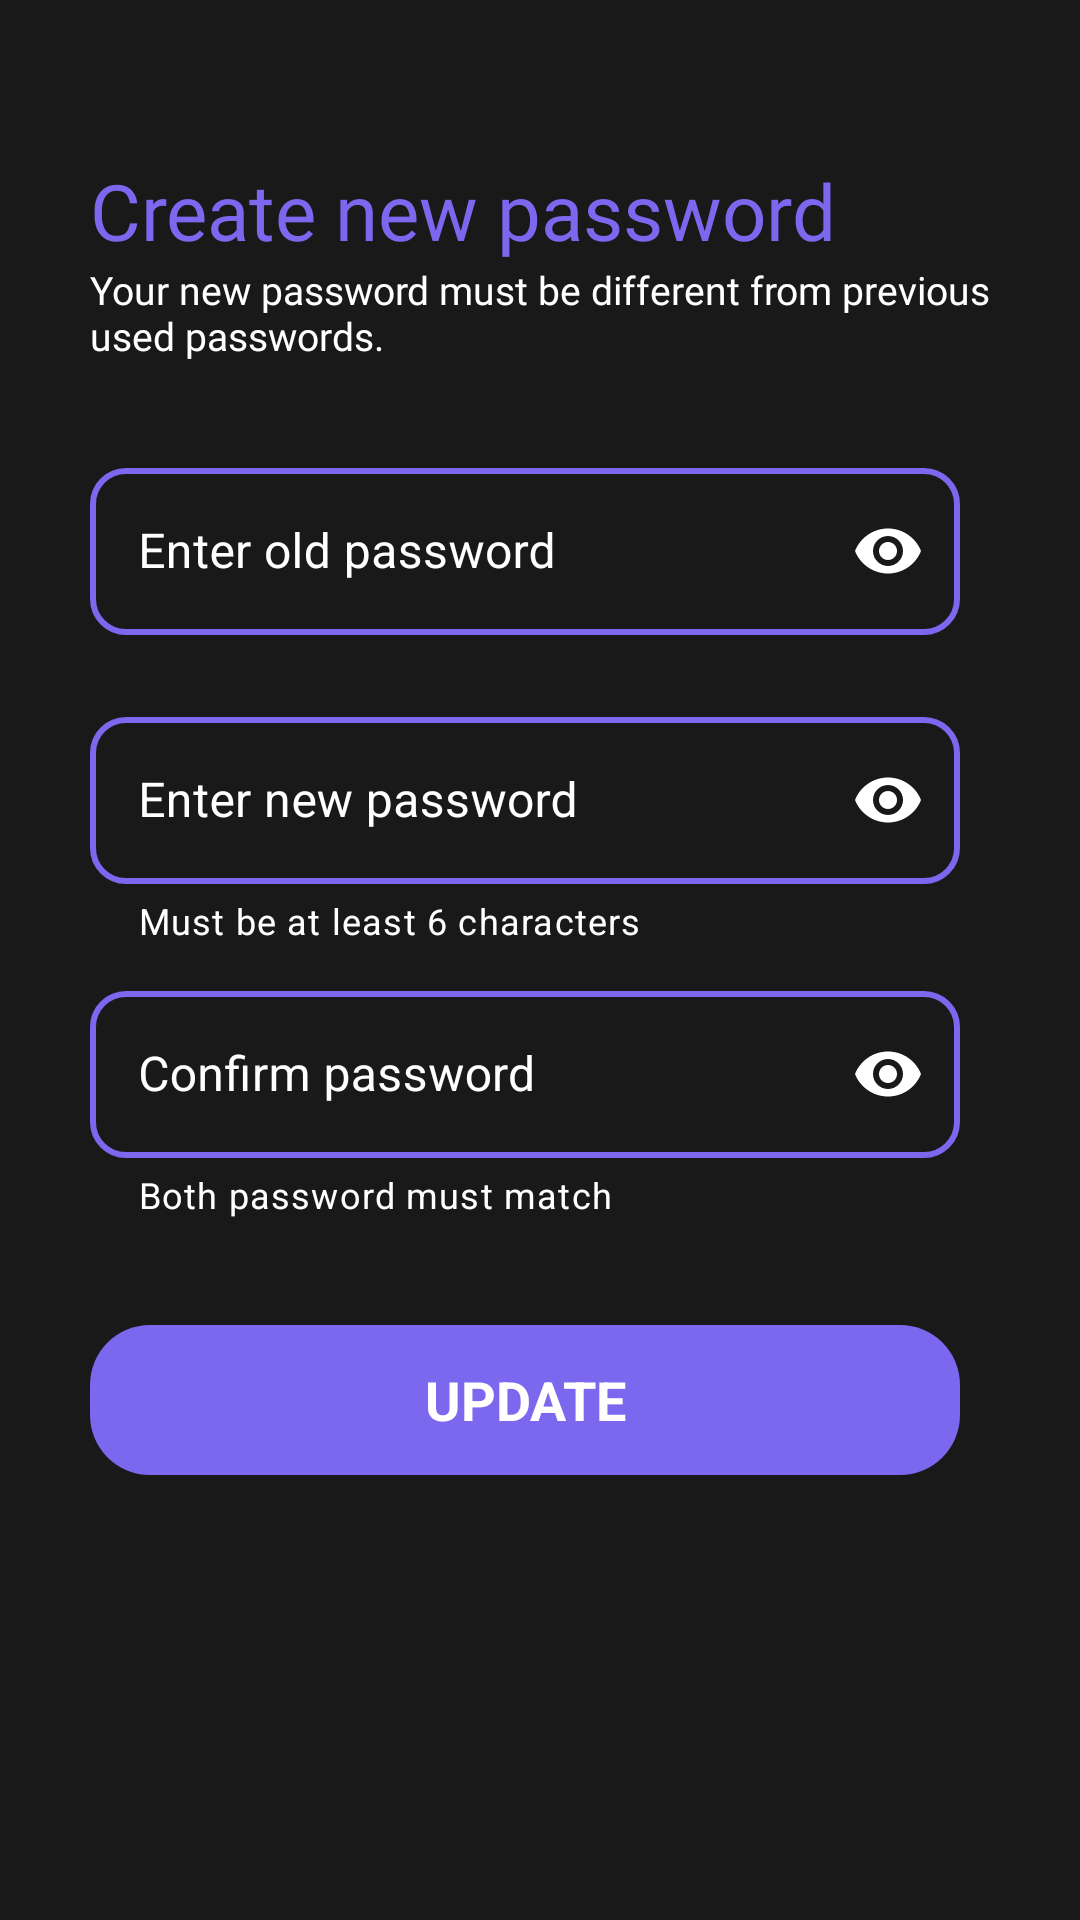

This screen was rendered from an Android layout file. Write that file and the resources it references.
<!-- AndroidManifest.xml: application theme Theme.SMSHelper -->
<!-- res/layout/fragment_reset_password_fragment.xml -->
<?xml version="1.0" encoding="utf-8"?>
<androidx.constraintlayout.widget.ConstraintLayout xmlns:android="http://schemas.android.com/apk/res/android"
    xmlns:app="http://schemas.android.com/apk/res-auto"
    xmlns:tools="http://schemas.android.com/tools"
    android:layout_width="match_parent"
    android:layout_height="match_parent"
    android:background="@color/Background_color"
    android:theme="@style/Theme.SMSHelper">

    <TextView
        android:id="@+id/text_desc"
        android:layout_width="match_parent"
        android:layout_height="wrap_content"
        android:layout_marginLeft="30dp"
        android:layout_marginRight="15dp"
        android:fontFamily="@font/architects_daughter"
        android:gravity="start"
        android:text="@string/desc_create_pass"
        android:textColor="@color/white"
        android:textSize="13dp"
        app:layout_constraintBottom_toBottomOf="parent"
        app:layout_constraintEnd_toEndOf="parent"
        app:layout_constraintHorizontal_bias="0.666"
        app:layout_constraintStart_toStartOf="parent"
        app:layout_constraintTop_toBottomOf="@+id/text_title_inside_inside"
        app:layout_constraintVertical_bias="0.0" />

    <TextView
        android:id="@+id/text_title_inside_inside"
        android:layout_width="match_parent"
        android:layout_height="wrap_content"
        android:layout_marginLeft="30dp"
        android:fontFamily="@font/poppins_bold"
        android:gravity="start"
        android:text="Create new password"
        android:textColor="@color/primary"
        android:textSize="26sp"
        app:layout_constraintBottom_toBottomOf="parent"
        app:layout_constraintEnd_toEndOf="parent"
        app:layout_constraintHorizontal_bias="1.0"
        app:layout_constraintStart_toStartOf="parent"
        app:layout_constraintTop_toTopOf="parent"
        app:layout_constraintVertical_bias="0.087" />

    <com.google.android.material.textfield.TextInputLayout
        android:id="@+id/text_input_layout_password_signup"
        style="@style/Widget.MaterialComponents.TextInputLayout.OutlinedBox"
        android:layout_width="match_parent"
        android:layout_height="wrap_content"
        android:layout_marginStart="30dp"
        android:layout_marginTop="22dp"
        android:layout_marginEnd="40dp"
        android:hint="Enter new password"
        android:textColorHint="@color/white"
        app:boxCornerRadiusBottomEnd="12dp"
        app:boxCornerRadiusBottomStart="12dp"
        app:boxCornerRadiusTopEnd="12dp"
        app:boxCornerRadiusTopStart="12dp"
        app:boxStrokeColor="@android:color/white"

        app:boxStrokeWidth="2dp"

        app:endIconMode="password_toggle"
        app:endIconTint="@color/white"
        app:helperText="Must be at least 6 characters"

        app:helperTextEnabled="true"
        app:helperTextTextColor="@color/white"
        app:hintTextColor="@color/white"
        app:layout_constraintEnd_toEndOf="parent"
        app:layout_constraintHorizontal_bias="0.0"
        app:layout_constraintStart_toStartOf="parent"
        app:layout_constraintTop_toBottomOf="@+id/text_input_layout_old_password_signup"
        app:startIconDrawable="@drawable/ic_baseline_lock_24"
        app:startIconTint="@color/white">

        <com.google.android.material.textfield.TextInputEditText
            android:id="@+id/edt_password_create_inside"
            android:layout_width="match_parent"
            android:layout_height="wrap_content"
            android:inputType="textPassword"
            android:textColor="@color/white" />
    </com.google.android.material.textfield.TextInputLayout>

    <com.google.android.material.textfield.TextInputLayout
        android:id="@+id/text_input_layout_confirm_password_signup"
        style="@style/Widget.MaterialComponents.TextInputLayout.OutlinedBox"
        android:layout_width="match_parent"
        android:layout_height="wrap_content"
        android:layout_marginStart="30dp"
        android:layout_marginTop="10dp"
        android:layout_marginEnd="40dp"
        android:hint="Confirm password"
        android:textColorHint="@color/white"
        app:boxCornerRadiusBottomEnd="12dp"
        app:boxCornerRadiusBottomStart="12dp"
        app:boxCornerRadiusTopEnd="12dp"
        app:boxCornerRadiusTopStart="12dp"
        app:boxStrokeColor="@android:color/white"
        app:boxStrokeWidth="2dp"
        app:endIconMode="password_toggle"
        app:endIconTint="@color/white"
        app:helperText="Both password must match"
        app:helperTextEnabled="true"
        app:helperTextTextColor="@color/white"
        app:hintTextColor="@color/white"
        app:layout_constraintBottom_toBottomOf="parent"
        app:layout_constraintEnd_toEndOf="parent"
        app:layout_constraintHorizontal_bias="0.0"
        app:layout_constraintStart_toStartOf="parent"
        app:layout_constraintTop_toBottomOf="@+id/text_input_layout_password_signup"
        app:layout_constraintVertical_bias="0.0"
        app:startIconDrawable="@drawable/ic_baseline_lock_24"
        app:startIconTint="@color/white">

        <com.google.android.material.textfield.TextInputEditText
            android:id="@+id/edt_confirm_password_create_inside"
            android:layout_width="match_parent"
            android:layout_height="wrap_content"
            android:inputType="textPassword"
            android:textColor="@color/white" />
    </com.google.android.material.textfield.TextInputLayout>

    <TextView
        android:id="@+id/btn_continue_inside"
        android:layout_width="match_parent"
        android:layout_height="50dp"
        android:layout_marginStart="30dp"
        android:layout_marginEnd="40dp"
        android:background="@drawable/create_pass_continue"
        android:clickable="true"
        android:focusable="true"
        android:foreground="?attr/selectableItemBackground"
        android:gravity="center_horizontal|center_vertical"
        android:text="update"
        android:textAllCaps="true"
        android:textColor="@color/white"
        android:textSize="18sp"
        android:textStyle="bold"
        app:layout_constraintBottom_toBottomOf="parent"
        app:layout_constraintEnd_toEndOf="parent"
        app:layout_constraintHorizontal_bias="0.0"
        app:layout_constraintStart_toStartOf="parent"
        app:layout_constraintTop_toBottomOf="@+id/text_input_layout_confirm_password_signup"
        app:layout_constraintVertical_bias="0.193" />

    <com.google.android.material.textfield.TextInputLayout
        android:id="@+id/text_input_layout_old_password_signup"
        style="@style/Widget.MaterialComponents.TextInputLayout.OutlinedBox"
        android:layout_width="match_parent"
        android:layout_height="wrap_content"
        android:layout_marginStart="30dp"
        android:layout_marginTop="30dp"
        android:layout_marginEnd="40dp"
        android:hint="Enter old password"
        android:textColorHint="@color/white"
        app:boxCornerRadiusBottomEnd="12dp"
        app:boxCornerRadiusBottomStart="12dp"
        app:boxCornerRadiusTopEnd="12dp"
        app:boxCornerRadiusTopStart="12dp"
        app:boxStrokeColor="@android:color/white"

        app:boxStrokeWidth="2dp"

        app:endIconMode="password_toggle"
        app:endIconTint="@color/white"

        app:hintTextColor="@color/white"
        app:layout_constraintEnd_toEndOf="parent"
        app:layout_constraintHorizontal_bias="0.0"
        app:layout_constraintStart_toStartOf="parent"
        app:layout_constraintTop_toBottomOf="@+id/text_desc"
        app:startIconDrawable="@drawable/ic_baseline_lock_24"
        app:startIconTint="@color/white">

        <com.google.android.material.textfield.TextInputEditText
            android:id="@+id/edt_old_password_create_inside"
            android:layout_width="match_parent"
            android:layout_height="wrap_content"
            android:inputType="textPassword"
            android:textColor="@color/white" />
    </com.google.android.material.textfield.TextInputLayout>

</androidx.constraintlayout.widget.ConstraintLayout>
<!-- resources referenced by this layout -->
<resources>
  <color name="Background_color">#191919</color>
  <color name="primary">#7B68EE</color>
  <color name="white">#FFFFFFFF</color>
  <!-- drawable create_pass_continue (drawable) -->
  <?xml version="1.0" encoding="utf-8"?>
  <shape xmlns:android="http://schemas.android.com/apk/res/android"
      android:shape="rectangle">
  
      <solid android:color="@color/primary"/>
      <corners android:radius="20dp"/>
  
  </shape>
  <string name="desc_create_pass">Your new password must be different from previous used passwords.</string>
  <style name="Theme.SMSHelper" parent="Theme.MaterialComponents.DayNight.DarkActionBar">
          
          <item name="colorPrimary">@color/purple_500</item>
          <item name="colorPrimaryVariant">@color/purple_700</item>
          <item name="colorOnPrimary">@color/white</item>
          
          <item name="colorSecondary">@color/teal_200</item>
          <item name="colorSecondaryVariant">@color/teal_700</item>
          <item name="colorOnSecondary">@color/black</item>
          
          <item name="android:statusBarColor" tools:targetApi="l">?attr/colorPrimaryVariant</item>
          
      </style>
  <color name="purple_500">#FF6200EE</color>
  <color name="purple_700">#FF3700B3</color>
  <color name="teal_200">#FF03DAC5</color>
  <color name="teal_700">#FF018786</color>
  <color name="black">#FF000000</color>
</resources>
